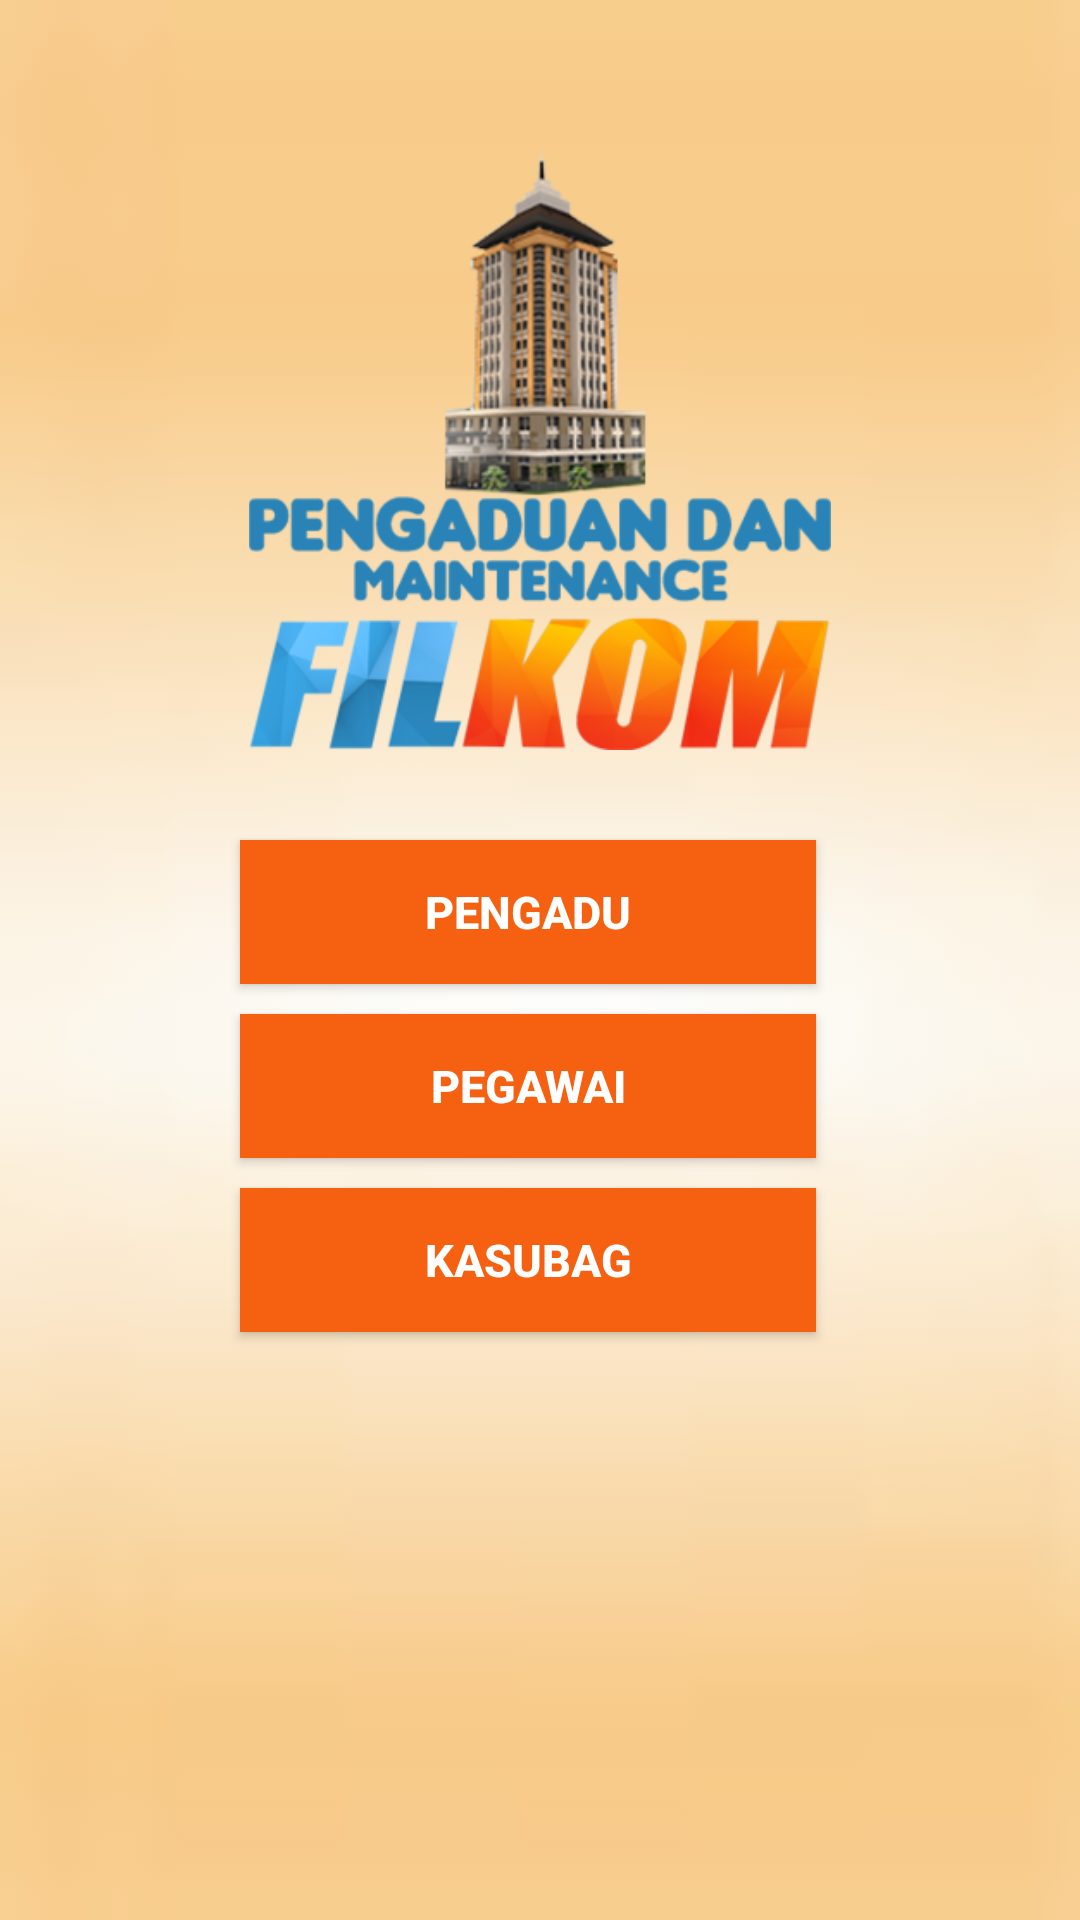

Reconstruct the res/layout file that produces this screen, plus the resources it refers to.
<!-- AndroidManifest.xml: application theme AppTheme -->
<!-- res/layout/activity_pilih_role.xml -->
<?xml version="1.0" encoding="utf-8"?>
<android.support.constraint.ConstraintLayout xmlns:android="http://schemas.android.com/apk/res/android"
    xmlns:app="http://schemas.android.com/apk/res-auto"
    xmlns:tools="http://schemas.android.com/tools"
    android:layout_width="match_parent"
    android:layout_height="match_parent"
    tools:context=".PilihRoleActivity"
    android:background="@drawable/background">

    <ImageView
        android:id="@+id/imageView3"
        android:layout_width="200dp"
        android:layout_height="200dp"
        android:layout_marginStart="8dp"
        android:layout_marginLeft="8dp"
        android:layout_marginTop="50dp"
        android:layout_marginEnd="8dp"
        android:layout_marginRight="8dp"
        android:src="@drawable/logo_login"
        app:layout_constraintEnd_toEndOf="parent"
        app:layout_constraintStart_toStartOf="parent"
        app:layout_constraintTop_toTopOf="parent" />

    <Button
        android:id="@+id/role_pengaduBtn"
        android:layout_width="0dp"
        android:layout_height="wrap_content"
        android:layout_marginTop="30dp"
        android:layout_marginEnd="8dp"
        android:layout_marginRight="8dp"
        android:background="@color/orange_2"
        android:text="Pengadu"
        android:textColor="@color/white"
        android:textSize="15sp"
        android:textStyle="bold"
        app:layout_constraintEnd_toEndOf="@+id/imageView3"
        app:layout_constraintStart_toStartOf="@+id/imageView3"
        app:layout_constraintTop_toBottomOf="@+id/imageView3" />

    <Button
        android:id="@+id/role_pegawaiBtn"
        android:layout_width="0dp"
        android:layout_height="wrap_content"
        android:layout_marginTop="10dp"
        android:background="@color/orange_2"
        android:text="Pegawai"
        android:textColor="@color/white"
        android:textSize="15sp"
        android:textStyle="bold"
        app:layout_constraintEnd_toEndOf="@+id/role_pengaduBtn"
        app:layout_constraintStart_toStartOf="@+id/role_pengaduBtn"
        app:layout_constraintTop_toBottomOf="@+id/role_pengaduBtn" />

    <Button
        android:id="@+id/role_kasubagBtn"
        android:layout_width="0dp"
        android:layout_height="wrap_content"
        android:layout_marginTop="10dp"
        android:background="@color/orange_2"
        android:text="Kasubag"
        android:textColor="@color/white"
        android:textSize="15sp"
        android:textStyle="bold"
        app:layout_constraintEnd_toEndOf="@+id/role_pegawaiBtn"
        app:layout_constraintStart_toStartOf="@+id/role_pegawaiBtn"
        app:layout_constraintTop_toBottomOf="@+id/role_pegawaiBtn" />

</android.support.constraint.ConstraintLayout>
<!-- resources referenced by this layout -->
<resources>
  <color name="orange_2">#f56111</color>
  <color name="white">#fff</color>
  <!-- drawable background: jpg bitmap (drawable, 572533 bytes) -->
  <!-- drawable logo_login: png bitmap (drawable, 95357 bytes) -->
  <style name="AppTheme" parent="Theme.AppCompat.Light.NoActionBar">
          
          <item name="colorPrimary">@color/colorPrimary</item>
          <item name="colorPrimaryDark">@color/colorPrimaryDark</item>
          <item name="colorAccent">@color/colorAccent</item>
      </style>
  <color name="colorPrimary">#fd9644</color>
  <color name="colorPrimaryDark">#000</color>
  <color name="colorAccent">#fa8231</color>
</resources>
